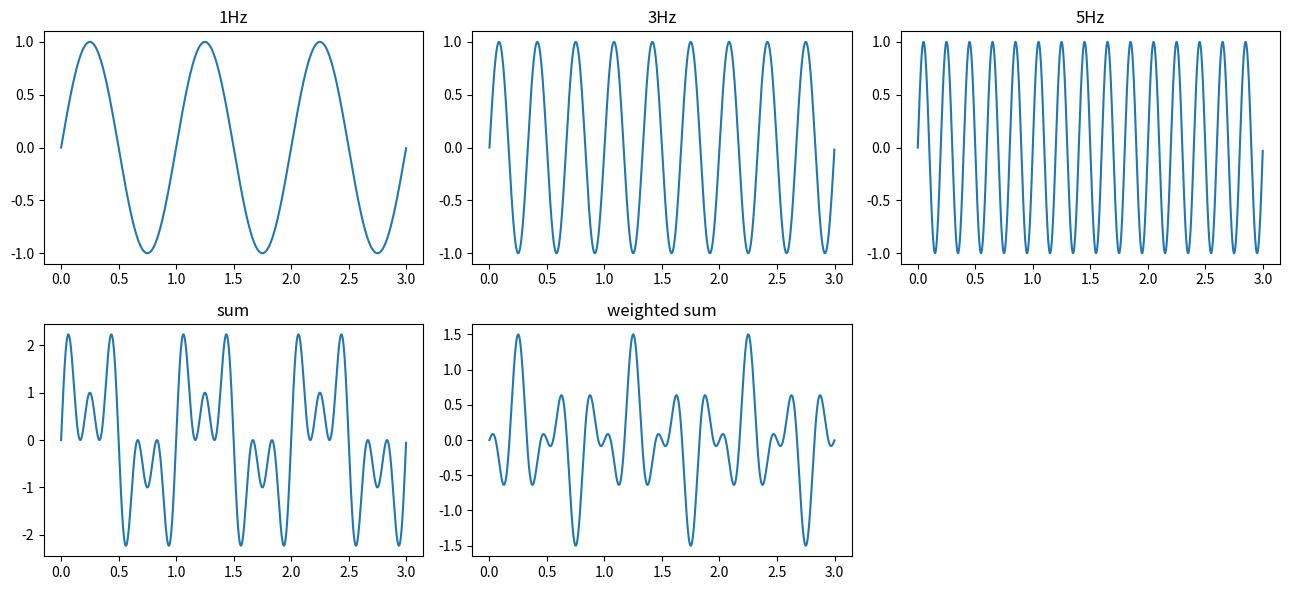

Source code (Python):
import matplotlib.pyplot as plt
import numpy as np

t = np.arange(0, 3, 0.001)
g =[0] *5
g[0] = np.sin(2*np.pi * t * 1)
g[1] = np.sin(2*np.pi * t * 3)
g[2] = np.sin(2*np.pi * t * 5)
g[3] = g[0] + g[1] + g[2]
g[4] = 0.3*g[0] - 0.7*g[1] + 0.5*g[2]

titles = ['1Hz','3Hz','5Hz','sum','weighted sum']
plt.figure(figsize=(13,6))
for i , titles in enumerate(titles):
    plt.subplot(2,3,i+1)
    plt.plot(t,g[i])
    plt.title(titles)
    
plt.tight_layout()
plt.show()